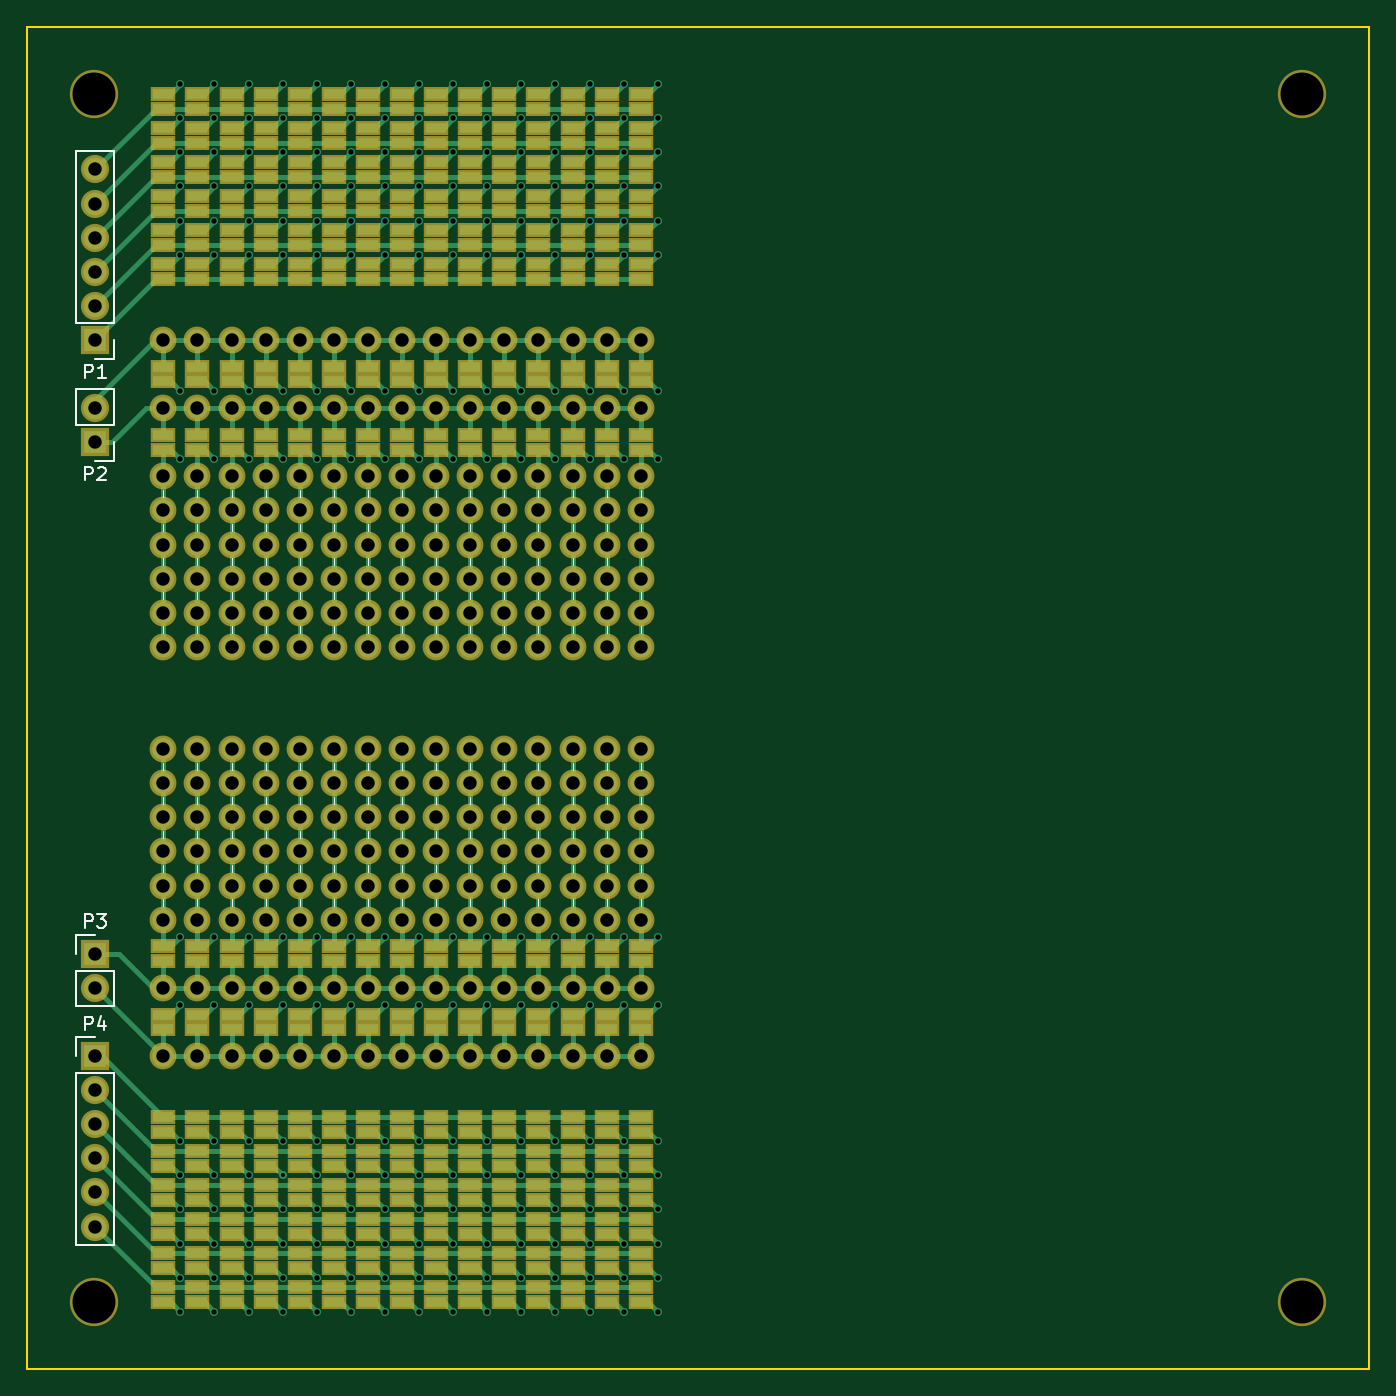
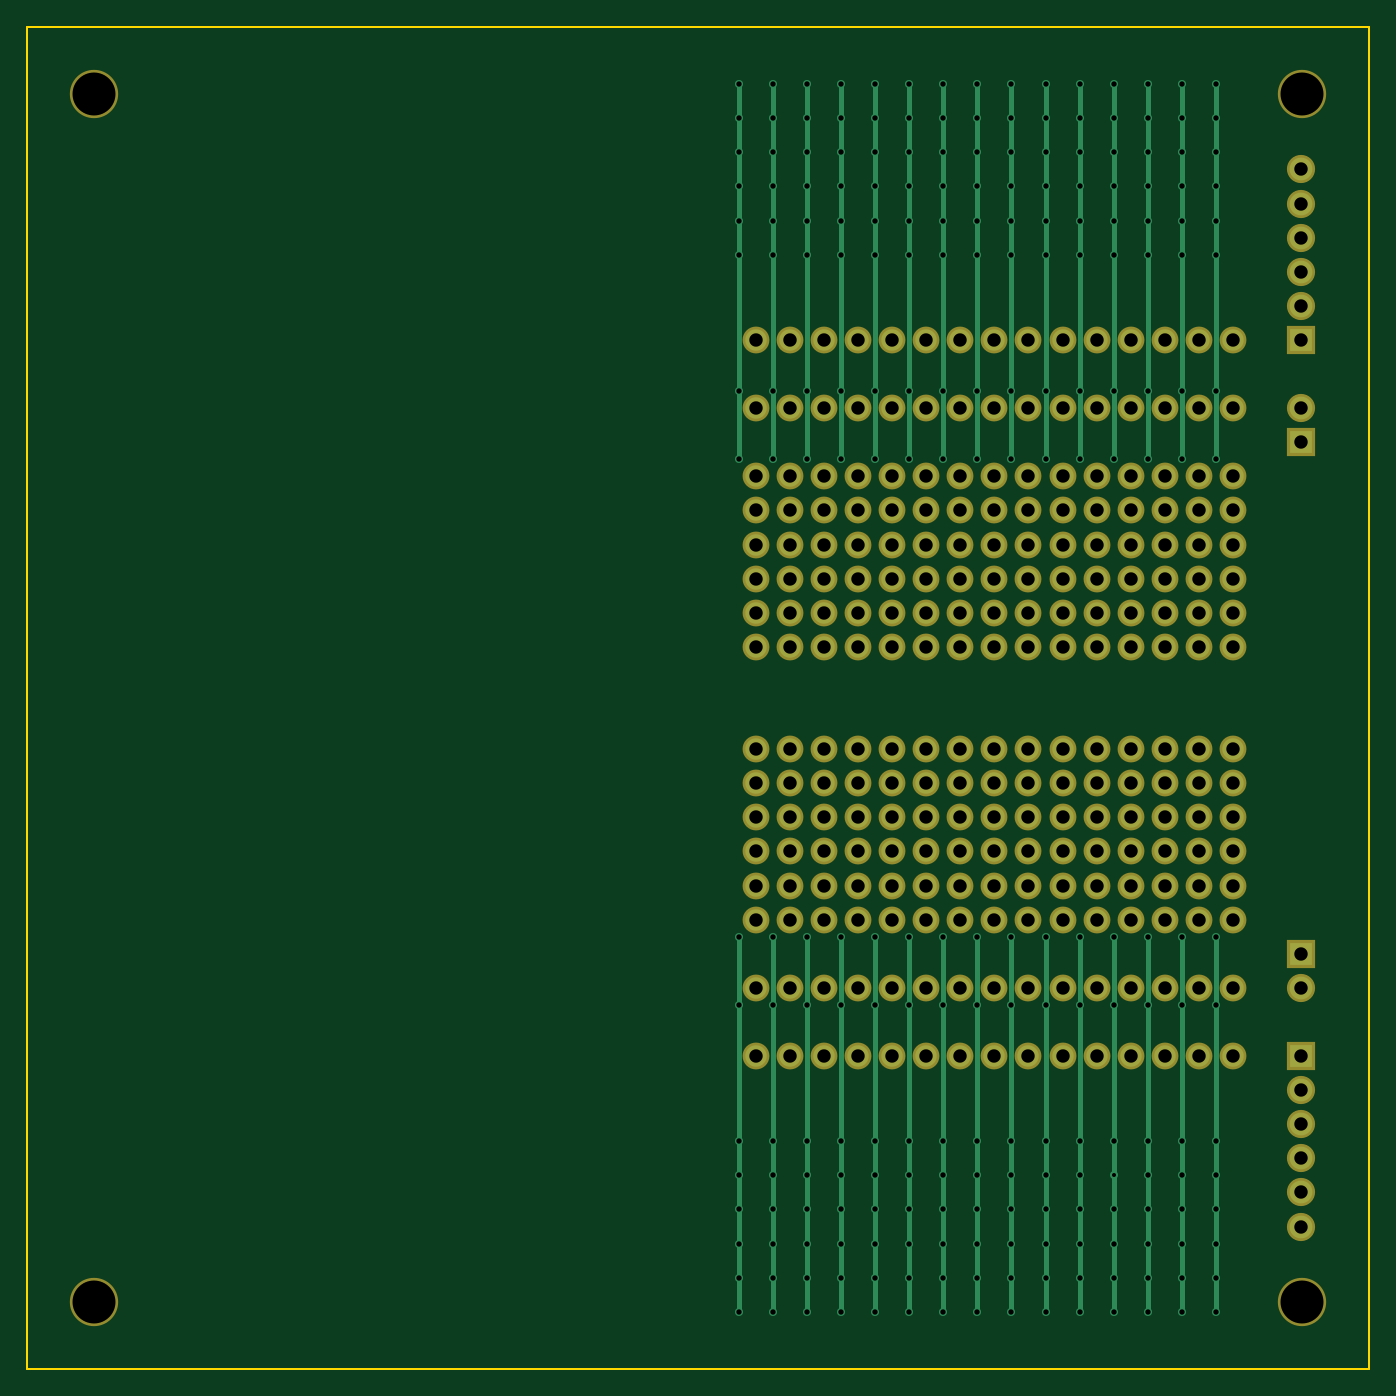
Circuit board: 7 layer files. Board 100.0 x 100.0 mm.
- bottom_copper: cablelessBB-B.Cu.gbr (21971 bytes)
- bottom_mask: cablelessBB-B.Mask.gbr (6525 bytes)
- outline: cablelessBB-Edge.Cuts.gbr (479 bytes)
- top_copper: cablelessBB-F.Cu.gbr (73736 bytes)
- top_mask: cablelessBB-F.Mask.gbr (17838 bytes)
- top_silk: cablelessBB-F.SilkS.gbr (10421 bytes)
- drill: cablelessBB.drl (7847 bytes)

=== bottom_copper: cablelessBB-B.Cu.gbr (21971 bytes, source omitted) ===
=== bottom_mask: cablelessBB-B.Mask.gbr ===
G04 #@! TF.FileFunction,Soldermask,Bot*
%FSLAX45Y45*%
G04 Gerber Fmt 4.5, Leading zero omitted, Abs format (unit mm)*
G04 Created by KiCad (PCBNEW 4.0.2-stable) date 2017/02/23 16:32:30*
%MOMM*%
G01*
G04 APERTURE LIST*
%ADD10C,0.200000*%
%ADD11C,3.600000*%
%ADD12R,2.100000X2.100000*%
%ADD13O,2.100000X2.100000*%
%ADD14C,2.000000*%
G04 APERTURE END LIST*
D10*
D11*
X10500000Y-5500000D03*
X19500000Y-5500000D03*
X19500000Y-14500000D03*
X10500000Y-14500000D03*
D12*
X10508000Y-7333000D03*
D13*
X10508000Y-7079000D03*
X10508000Y-6825000D03*
X10508000Y-6571000D03*
X10508000Y-6317000D03*
X10508000Y-6063000D03*
D12*
X10508000Y-8095000D03*
D13*
X10508000Y-7841000D03*
D12*
X10508000Y-11905000D03*
D13*
X10508000Y-12159000D03*
D12*
X10508000Y-12667000D03*
D13*
X10508000Y-12921000D03*
X10508000Y-13175000D03*
X10508000Y-13429000D03*
X10508000Y-13683000D03*
X10508000Y-13937000D03*
D14*
X11016000Y-9619000D03*
X11016000Y-9365000D03*
X11016000Y-9111000D03*
X11016000Y-8857000D03*
X11016000Y-8603000D03*
X11016000Y-8349000D03*
X11016000Y-11651000D03*
X11016000Y-11397000D03*
X11016000Y-11143000D03*
X11016000Y-10889000D03*
X11016000Y-10635000D03*
X11016000Y-10381000D03*
X11016000Y-7333000D03*
X11016000Y-7841000D03*
X11016000Y-12667000D03*
X11016000Y-12159000D03*
X11270000Y-9619000D03*
X11270000Y-9365000D03*
X11270000Y-9111000D03*
X11270000Y-8857000D03*
X11270000Y-8603000D03*
X11270000Y-8349000D03*
X11270000Y-11651000D03*
X11270000Y-11397000D03*
X11270000Y-11143000D03*
X11270000Y-10889000D03*
X11270000Y-10635000D03*
X11270000Y-10381000D03*
X11270000Y-7333000D03*
X11270000Y-7841000D03*
X11270000Y-12667000D03*
X11270000Y-12159000D03*
X11524000Y-9619000D03*
X11524000Y-9365000D03*
X11524000Y-9111000D03*
X11524000Y-8857000D03*
X11524000Y-8603000D03*
X11524000Y-8349000D03*
X11524000Y-11651000D03*
X11524000Y-11397000D03*
X11524000Y-11143000D03*
X11524000Y-10889000D03*
X11524000Y-10635000D03*
X11524000Y-10381000D03*
X11524000Y-7333000D03*
X11524000Y-7841000D03*
X11524000Y-12667000D03*
X11524000Y-12159000D03*
X11778000Y-9619000D03*
X11778000Y-9365000D03*
X11778000Y-9111000D03*
X11778000Y-8857000D03*
X11778000Y-8603000D03*
X11778000Y-8349000D03*
X11778000Y-11651000D03*
X11778000Y-11397000D03*
X11778000Y-11143000D03*
X11778000Y-10889000D03*
X11778000Y-10635000D03*
X11778000Y-10381000D03*
X11778000Y-7333000D03*
X11778000Y-7841000D03*
X11778000Y-12667000D03*
X11778000Y-12159000D03*
X12032000Y-9619000D03*
X12032000Y-9365000D03*
X12032000Y-9111000D03*
X12032000Y-8857000D03*
X12032000Y-8603000D03*
X12032000Y-8349000D03*
X12032000Y-11651000D03*
X12032000Y-11397000D03*
X12032000Y-11143000D03*
X12032000Y-10889000D03*
X12032000Y-10635000D03*
X12032000Y-10381000D03*
X12032000Y-7333000D03*
X12032000Y-7841000D03*
X12032000Y-12667000D03*
X12032000Y-12159000D03*
X12286000Y-9619000D03*
X12286000Y-9365000D03*
X12286000Y-9111000D03*
X12286000Y-8857000D03*
X12286000Y-8603000D03*
X12286000Y-8349000D03*
X12286000Y-11651000D03*
X12286000Y-11397000D03*
X12286000Y-11143000D03*
X12286000Y-10889000D03*
X12286000Y-10635000D03*
X12286000Y-10381000D03*
X12286000Y-7333000D03*
X12286000Y-7841000D03*
X12286000Y-12667000D03*
X12286000Y-12159000D03*
X12540000Y-9619000D03*
X12540000Y-9365000D03*
X12540000Y-9111000D03*
X12540000Y-8857000D03*
X12540000Y-8603000D03*
X12540000Y-8349000D03*
X12540000Y-11651000D03*
X12540000Y-11397000D03*
X12540000Y-11143000D03*
X12540000Y-10889000D03*
X12540000Y-10635000D03*
X12540000Y-10381000D03*
X12540000Y-7333000D03*
X12540000Y-7841000D03*
X12540000Y-12667000D03*
X12540000Y-12159000D03*
X12794000Y-9619000D03*
X12794000Y-9365000D03*
X12794000Y-9111000D03*
X12794000Y-8857000D03*
X12794000Y-8603000D03*
X12794000Y-8349000D03*
X12794000Y-11651000D03*
X12794000Y-11397000D03*
X12794000Y-11143000D03*
X12794000Y-10889000D03*
X12794000Y-10635000D03*
X12794000Y-10381000D03*
X12794000Y-7333000D03*
X12794000Y-7841000D03*
X12794000Y-12667000D03*
X12794000Y-12159000D03*
X13048000Y-9619000D03*
X13048000Y-9365000D03*
X13048000Y-9111000D03*
X13048000Y-8857000D03*
X13048000Y-8603000D03*
X13048000Y-8349000D03*
X13048000Y-11651000D03*
X13048000Y-11397000D03*
X13048000Y-11143000D03*
X13048000Y-10889000D03*
X13048000Y-10635000D03*
X13048000Y-10381000D03*
X13048000Y-7333000D03*
X13048000Y-7841000D03*
X13048000Y-12667000D03*
X13048000Y-12159000D03*
X13302000Y-9619000D03*
X13302000Y-9365000D03*
X13302000Y-9111000D03*
X13302000Y-8857000D03*
X13302000Y-8603000D03*
X13302000Y-8349000D03*
X13302000Y-11651000D03*
X13302000Y-11397000D03*
X13302000Y-11143000D03*
X13302000Y-10889000D03*
X13302000Y-10635000D03*
X13302000Y-10381000D03*
X13302000Y-7333000D03*
X13302000Y-7841000D03*
X13302000Y-12667000D03*
X13302000Y-12159000D03*
X13556000Y-9619000D03*
X13556000Y-9365000D03*
X13556000Y-9111000D03*
X13556000Y-8857000D03*
X13556000Y-8603000D03*
X13556000Y-8349000D03*
X13556000Y-11651000D03*
X13556000Y-11397000D03*
X13556000Y-11143000D03*
X13556000Y-10889000D03*
X13556000Y-10635000D03*
X13556000Y-10381000D03*
X13556000Y-7333000D03*
X13556000Y-7841000D03*
X13556000Y-12667000D03*
X13556000Y-12159000D03*
X13810000Y-9619000D03*
X13810000Y-9365000D03*
X13810000Y-9111000D03*
X13810000Y-8857000D03*
X13810000Y-8603000D03*
X13810000Y-8349000D03*
X13810000Y-11651000D03*
X13810000Y-11397000D03*
X13810000Y-11143000D03*
X13810000Y-10889000D03*
X13810000Y-10635000D03*
X13810000Y-10381000D03*
X13810000Y-7333000D03*
X13810000Y-7841000D03*
X13810000Y-12667000D03*
X13810000Y-12159000D03*
X14064000Y-9619000D03*
X14064000Y-9365000D03*
X14064000Y-9111000D03*
X14064000Y-8857000D03*
X14064000Y-8603000D03*
X14064000Y-8349000D03*
X14064000Y-11651000D03*
X14064000Y-11397000D03*
X14064000Y-11143000D03*
X14064000Y-10889000D03*
X14064000Y-10635000D03*
X14064000Y-10381000D03*
X14064000Y-7333000D03*
X14064000Y-7841000D03*
X14064000Y-12667000D03*
X14064000Y-12159000D03*
X14318000Y-9619000D03*
X14318000Y-9365000D03*
X14318000Y-9111000D03*
X14318000Y-8857000D03*
X14318000Y-8603000D03*
X14318000Y-8349000D03*
X14318000Y-11651000D03*
X14318000Y-11397000D03*
X14318000Y-11143000D03*
X14318000Y-10889000D03*
X14318000Y-10635000D03*
X14318000Y-10381000D03*
X14318000Y-7333000D03*
X14318000Y-7841000D03*
X14318000Y-12667000D03*
X14318000Y-12159000D03*
X14572000Y-9619000D03*
X14572000Y-9365000D03*
X14572000Y-9111000D03*
X14572000Y-8857000D03*
X14572000Y-8603000D03*
X14572000Y-8349000D03*
X14572000Y-11651000D03*
X14572000Y-11397000D03*
X14572000Y-11143000D03*
X14572000Y-10889000D03*
X14572000Y-10635000D03*
X14572000Y-10381000D03*
X14572000Y-7333000D03*
X14572000Y-7841000D03*
X14572000Y-12667000D03*
X14572000Y-12159000D03*
M02*

=== outline: cablelessBB-Edge.Cuts.gbr ===
G04 #@! TF.FileFunction,Profile,NP*
%FSLAX45Y45*%
G04 Gerber Fmt 4.5, Leading zero omitted, Abs format (unit mm)*
G04 Created by KiCad (PCBNEW 4.0.2-stable) date 2017/02/23 16:32:30*
%MOMM*%
G01*
G04 APERTURE LIST*
%ADD10C,0.200000*%
%ADD11C,0.150000*%
G04 APERTURE END LIST*
D10*
D11*
X10000000Y-15000000D02*
X20000000Y-15000000D01*
X20000000Y-5000000D02*
X20000000Y-15000000D01*
X10000000Y-5000000D02*
X20000000Y-5000000D01*
X10000000Y-15000000D02*
X10000000Y-5000000D01*
M02*

=== top_copper: cablelessBB-F.Cu.gbr (73736 bytes, source omitted) ===
=== top_mask: cablelessBB-F.Mask.gbr (17838 bytes, source omitted) ===
=== top_silk: cablelessBB-F.SilkS.gbr (10421 bytes, source omitted) ===
=== drill: cablelessBB.drl (7847 bytes, source omitted) ===
